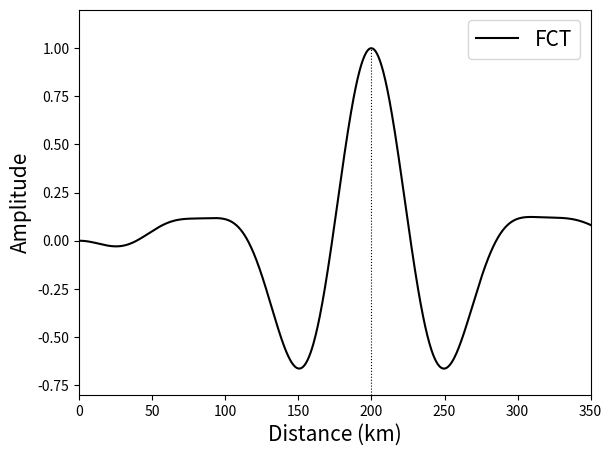

Reproduce this figure in Python.
import numpy as np
import matplotlib.pyplot as plt
from matplotlib.pyplot import figure

figure(figsize = (6.6,5.0))

# Variables
L = 200e3         # Length from detector - m
EMin = 1.81         # Minimum energy - MeV
EMax = 12        # Maximum energy - MeV
N = 1000        # Number of data points
E = np.linspace(EMin,EMax,N)     # Energy range 
inverseE = np.linspace(1/EMax, 1/EMin, N)   # 1/E linear scale
#    

thermalPower = 3e9   # Thermal power of reactors - 3 Gigawatts
P_th = thermalPower / 1.6e-19 / 1e6     # thermal power in MeV


Mn = 939.56542        # Mass of neutron - MeV
Mp = 938.27209        # Mass of proton - MeV
Me = 0.511            # Mass of electron - MeV

n = 6.69e31     # Number of protons in 1 KTon of water
tau = 2.63e6    # Exposure time (1 month)
coefficients = n * tau / (4 * np.pi * L**2)

neutrinos = []
neutrinosSum = []




m21 = 7.42e-5    # Solar mass splitting  NOTE THESE VALUES ARE SQUARED ALREADY
m31 = 2.5e-3    # Atmospheric mass splitting
m32 = 2.5e-3


# IBD cross section term

Ee = 1/inverseE - (Mn - Mp)    # Energy conservation
p = np.sqrt( Ee**2 - Me**2 )  # Relativistic mass conservation
crossSection = 0.0952e-42 * p * Ee




# Reactor neutrino emission rate dR/dE

#    U-235      U-238      Pu-239      Pu-241
P = [0.56,      0.08,      0.30,       0.06]     # Fraction of reactor power
Q = [202.4,     206.0,     211.1,      214.3]    # Average energy per fission - MeV

a0= [0.87,      0.976,     0.896,      0.793]    # Constants a0 a1 a2
a1= [-0.160,   -0.162,    -0.239,     -0.080]
a2= [-0.091,   -0.079,    -0.0981,    -0.1085]

def lambdas(I):
    return np.exp(a0[i] + a1[i] * I + a2[i] * (I ** 2))

for I in range(N):
#    I = (I / N * (EMax - EMin)) + EMin       # Energy range from EMin to EMax
    I = (I / N * (1/EMin - 1/EMax)) + 1/EMax    # Inverse E range
    
    for i in range(0,4):    # Iterates through isoptopes 0 1 2 3
        neutrinosSum.append(P[i] / Q[i] * lambdas(1/I) )  # Performs sum
        
    neutrinos.append(np.sum(neutrinosSum))  # Adds each energy iteration to output array
    neutrinosSum = []
    
neutrinos = np.array(neutrinos) * P_th




# Neutrino oscillation P(L,E)

delta21 = 1.27 * abs(m21) * L * inverseE
delta31 = 1.27 * abs(m31) * L * inverseE
delta32 = 1.27 * abs(m32) * L * inverseE

theta12 = 34 * np.pi / 180   # Solar mixing angle converted to radians
theta13 = 8.7 * np.pi / 180     # Reactor mixing angle converted to radians

term1 = (np.cos(theta13))**4 * (np.sin(2 * theta12))**2 * (np.sin(delta21))**2
term2 = (np.cos(theta12))**2 * (np.sin(2 * theta13))**2 * (np.sin(delta31))**2
term3 = (np.sin(theta12))**2 * (np.sin(2 * theta13))**2 * (np.sin(delta32))**2
prob =  (term1 + term2 + term3)





# Putting it all together
spectrum = np.zeros(N)
for j in range(N):
    spectrum[j] = coefficients * (1 - prob[j]) * crossSection[j] * neutrinos[j]
spectrum = spectrum / np.sum(spectrum) / ((EMax - EMin) / N)


# Remove DC offset
spectrum = spectrum - spectrum.mean() 



# Fourier transform P21

LMin = 0        # Input length range (km)
LMax = 350 
Len = np.linspace(LMin*1e3 * 2,LMax * 1e3 * 2,N)
FT1 = np.zeros(N)


### FCT code ###
for w in range(N):
    summation = 0
    for s in range(N):
        summation += spectrum[s] * np.cos( (1.27 * m21 * Len[w]) * (inverseE[s]) )
    FT1[w] = summation
 
cosine = FT1


# Maximum ampltude ###
maxx = max(cosine[int(0.1 * N):])
maxy = np.where(cosine == maxx)
print(Len[maxy] / 2 / 1000)
# label = "$P_{21}$, L = 150.3 km")
#plt.plot(Len / 1000 / 2 , cosine, "green", label = "N(L,E), L = 150.3 km")



### Unoscillated spectrum ###
spectrum = np.zeros(N)
for j in range(N):
    spectrum[j] = coefficients * 1 * crossSection[j] * neutrinos[j]
spectrum = spectrum / np.sum(spectrum) / ((EMax - EMin) / N)
# Prewhitening the noise 
spectrum = spectrum - spectrum.mean() 

# Fourier transform non osc.
FT1 = np.zeros(N)
for w in range(N):
    summation = 0
    for s in range(N):
        summation += spectrum[s] * np.cos( (1.27 * m21 * Len[w]) * (inverseE[s]) )
    FT1[w] = summation
 
cosine1 = FT1


### Oscillatiory component ###
spe =  cosine - cosine1
maxx = max(spe)
maxy = np.where(spe == maxx)

print(Len[maxy] / 2 / 1000)
#plt.plot(Len / 1000 / 2, cosine1, "gray", label = "Unoscillated, L = 102.0 km")


errorL = Len / 1000 / 2 * 0.2/7.42
errorR = Len / 1000 / 2 * 0.21/7.42
#plt.errorbar(Len / 1000 / 2, (cosine - cosine1) / max(cosine - cosine1), xerr = (errorL,errorR), errorevery = 6, label = "FCT after unoscillated subtraction", markersize = 1, capsize = 0, color = "darkblue")
plt.plot(Len / 1000 / 2, (cosine - cosine1) / max(cosine - cosine1), label = "FCT", color = "black")
plt.plot(200 + np.zeros(40),np.linspace(-0.8,1,40), linestyle="dotted", linewidth = 0.8, color = "black")
#plt.axvspan((Len[maxy] /2e3 - errorL[maxy]), (Len[maxy] /2e3 + errorR[maxy]), ymax = 0.9, alpha=0.5, color='lightblue') #this line causes error
#plt.plot(Len / 1000 / 2 * 1.27 * m21, cosine, "green", label = "Fourier cosine transform of $N(L,E)$")

plt.xlim([0,350])
plt.ylim(-0.8,1.2)

plt.ylabel("Amplitude", fontsize = 15)
#plt.xlabel("Calculated range to detector (km)", fontsize = 14)
plt.xlabel("Distance (km)", fontsize = 15)
plt.rc('xtick',labelsize=15)
plt.rc('ytick',labelsize=15)
plt.legend(fontsize=15)
plt.savefig("FCT-osc-subtract_v2.pdf", bbox_inches='tight')
plt.show()
